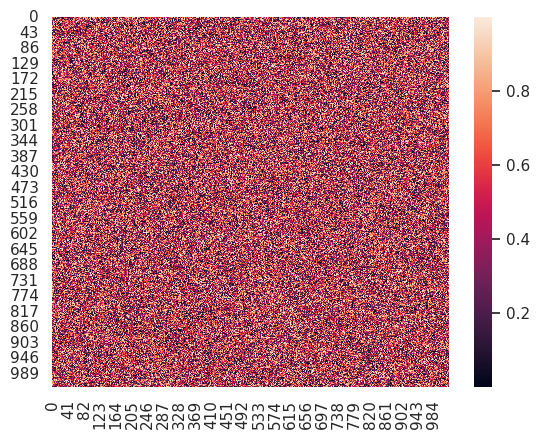

Write Python code to recreate this figure. (Note: this script raises an exception after producing the figure.)
# -*- coding: utf-8 -*-
"""
Created on Tue Oct  8 15:46:34 2024

@author: Owner
"""

# Import seaborn
import seaborn as sns
import matplotlib as plt
import numpy as np

# Apply the default theme
sns.set_theme()

# Load an example dataset
random_array = np.random.rand(1024, 1024)
sns.heatmap(random_array)

xvalue = input("Choose an x-value ")
yvalue = input("Choose a y-value ")